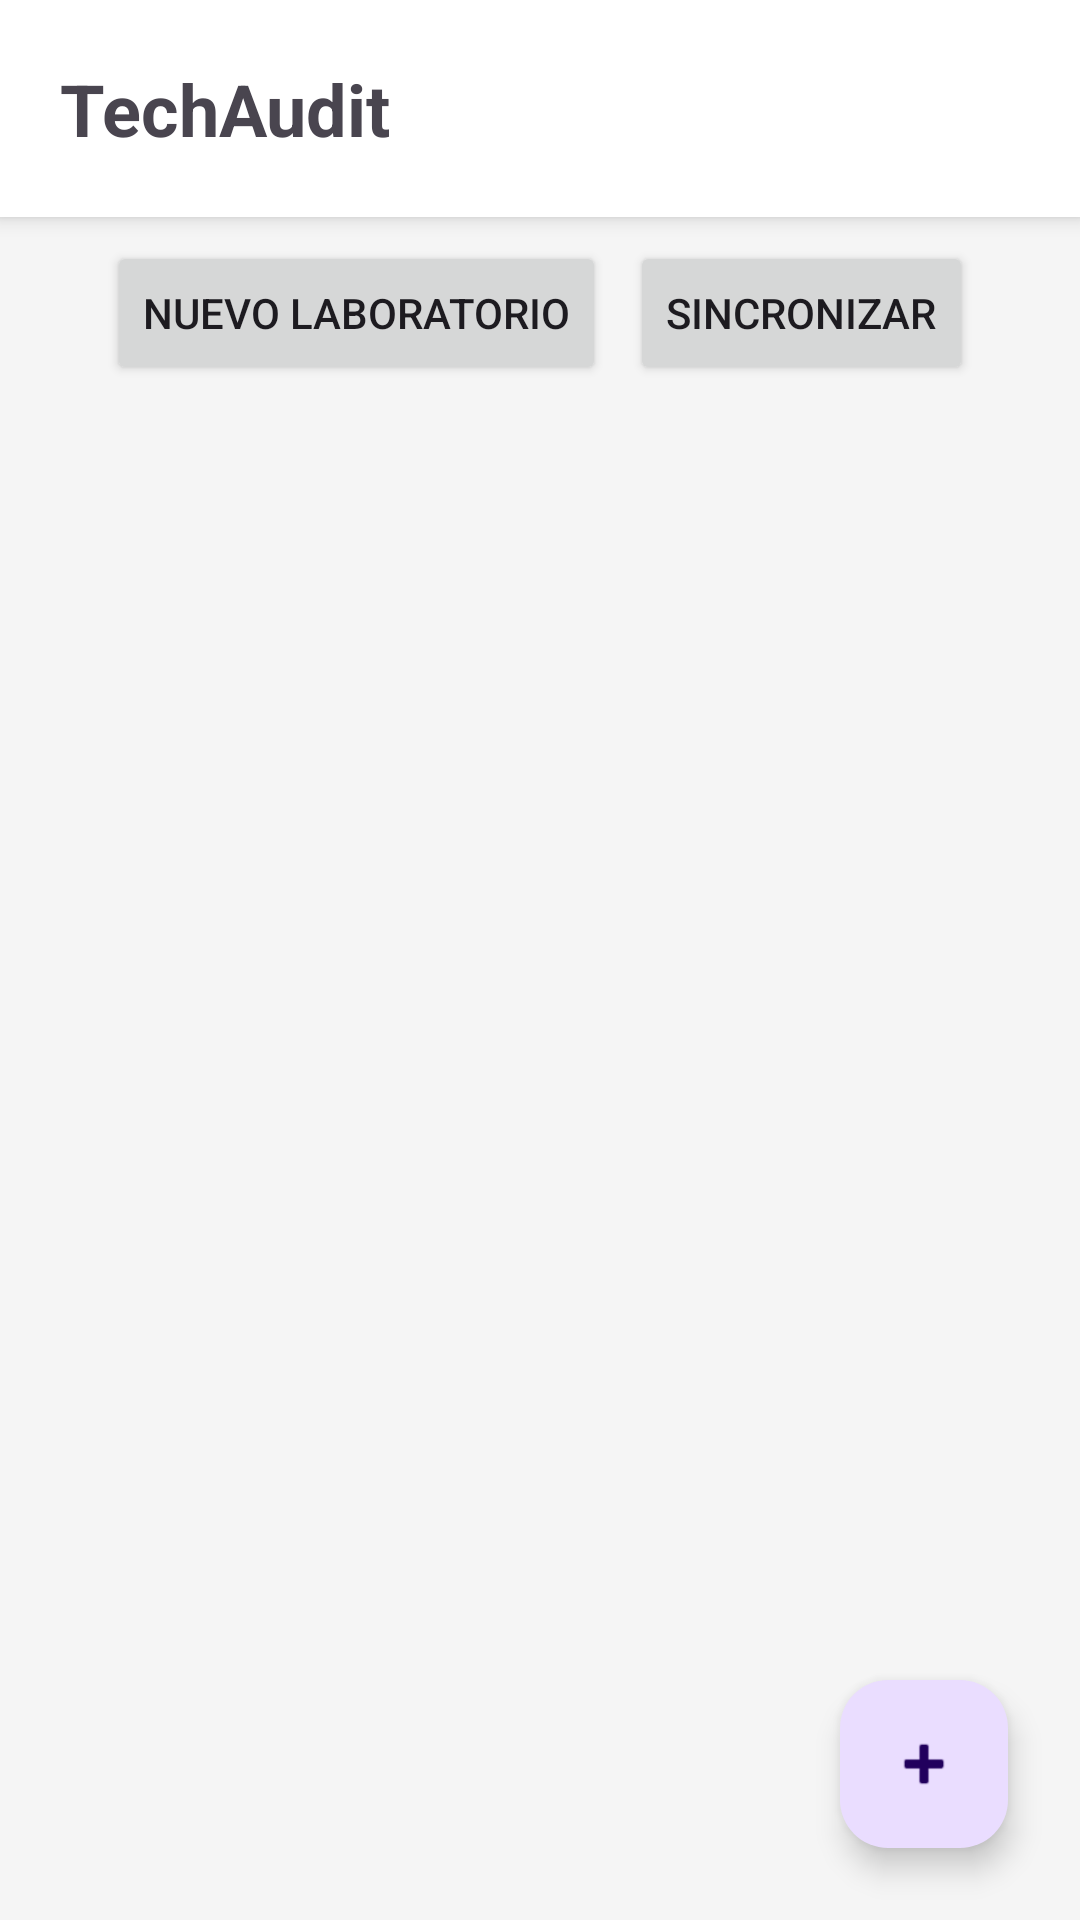

The Android layout XML behind this screen, and the referenced resources:
<!-- AndroidManifest.xml: application theme Theme.TechAudit -->
<!-- res/layout/activity_main.xml -->
<?xml version="1.0" encoding="utf-8"?>
<androidx.constraintlayout.widget.ConstraintLayout
    xmlns:android="http://schemas.android.com/apk/res/android"
    xmlns:app="http://schemas.android.com/apk/res-auto"
    xmlns:tools="http://schemas.android.com/tools"
    android:layout_width="match_parent"
    android:layout_height="match_parent"
    android:background="#F5F5F5"
    tools:context=".MainActivity">

    <TextView
        android:id="@+id/tvHeader"
        android:layout_width="match_parent"
        android:layout_height="wrap_content"
        android:text="TechAudit"
        android:textSize="24sp"
        android:textStyle="bold"
        android:padding="20dp"
        android:background="@color/white"
        android:elevation="4dp"
        app:layout_constraintTop_toTopOf="parent"/>

    
    <LinearLayout
        android:id="@+id/layoutBotones"
        android:layout_width="match_parent"
        android:layout_height="wrap_content"
        android:orientation="horizontal"
        android:gravity="center"
        android:padding="8dp"
        app:layout_constraintTop_toBottomOf="@id/tvHeader">

        <Button
            android:id="@+id/btnNuevoLaboratorio"
            android:layout_width="wrap_content"
            android:layout_height="wrap_content"
            android:text="Nuevo Laboratorio"
            android:layout_marginEnd="8dp"/>

        <Button
            android:id="@+id/btnSincronizar"
            android:layout_width="wrap_content"
            android:layout_height="wrap_content"
            android:text="Sincronizar"/>

    </LinearLayout>

    
    <androidx.recyclerview.widget.RecyclerView
        android:id="@+id/rvLaboratorios"
        android:layout_width="match_parent"
        android:layout_height="80dp"
        android:padding="8dp"
        app:layout_constraintTop_toBottomOf="@id/layoutBotones"
        tools:listitem="@layout/item_laboratorio"/>

    
    <androidx.recyclerview.widget.RecyclerView
        android:id="@+id/rvAuditoria"
        android:layout_width="match_parent"
        android:layout_height="0dp"
        android:paddingTop="8dp"
        android:clipToPadding="false"
        app:layout_constraintTop_toBottomOf="@id/rvLaboratorios"
        app:layout_constraintBottom_toBottomOf="parent"
        tools:listitem="@layout/item_audit"/>

    
    <ProgressBar
        android:id="@+id/progressSync"
        android:layout_width="60dp"
        android:layout_height="60dp"
        android:visibility="gone"
        app:layout_constraintTop_toTopOf="parent"
        app:layout_constraintBottom_toBottomOf="parent"
        app:layout_constraintStart_toStartOf="parent"
        app:layout_constraintEnd_toEndOf="parent"/>

    <com.google.android.material.floatingactionbutton.FloatingActionButton
        android:id="@+id/fabAgregar"
        android:layout_width="wrap_content"
        android:layout_height="wrap_content"
        android:layout_margin="24dp"
        android:src="@android:drawable/ic_input_add"
        android:contentDescription="Agregar Equipo"
        app:layout_constraintBottom_toBottomOf="parent"
        app:layout_constraintEnd_toEndOf="parent"/>

</androidx.constraintlayout.widget.ConstraintLayout>
<!-- res/layout/item_laboratorio.xml (included above) -->
<?xml version="1.0" encoding="utf-8"?>
<com.google.android.material.card.MaterialCardView
    xmlns:android="http://schemas.android.com/apk/res/android"
    xmlns:app="http://schemas.android.com/apk/res-auto"
    android:layout_width="160dp"
    android:layout_height="wrap_content"
    android:layout_margin="8dp"
    app:cardCornerRadius="12dp"
    app:cardElevation="4dp">

    <TextView
        android:id="@+id/tvNombreLaboratorio"
        android:layout_width="match_parent"
        android:layout_height="wrap_content"
        android:text="Lab Redes"
        android:textSize="16sp"
        android:textStyle="bold"
        android:padding="16dp"
        android:gravity="center"/>

</com.google.android.material.card.MaterialCardView>
<!-- res/layout/item_audit.xml (included above) -->
<?xml version="1.0" encoding="utf-8"?>
<androidx.cardview.widget.CardView
    xmlns:android="http://schemas.android.com/apk/res/android"
    xmlns:app="http://schemas.android.com/apk/res-auto"
    xmlns:tools="http://schemas.android.com/tools"
    android:layout_width="match_parent"
    android:layout_height="wrap_content"
    android:layout_marginHorizontal="16dp"
    android:layout_marginVertical="8dp"
    app:cardCornerRadius="12dp"
    app:cardElevation="4dp">

    <androidx.constraintlayout.widget.ConstraintLayout
        android:layout_width="match_parent"
        android:layout_height="wrap_content">

        <View
            android:id="@+id/viewStatusColor"
            android:layout_width="6dp"
            android:layout_height="0dp"
            android:background="#9E9E9E"
            app:layout_constraintTop_toTopOf="parent"
            app:layout_constraintBottom_toBottomOf="parent"
            app:layout_constraintStart_toStartOf="parent"/>

        <TextView
            android:id="@+id/tvNombreEquipo"
            android:layout_width="0dp"
            android:layout_height="wrap_content"
            android:text="Servidor Dell PowerEdge"
            android:textSize="18sp"
            android:textStyle="bold"
            android:textColor="@color/black"
            android:layout_marginStart="12dp"
            android:layout_marginTop="12dp"
            app:layout_constraintStart_toEndOf="@id/viewStatusColor"
            app:layout_constraintTop_toTopOf="parent"
            app:layout_constraintEnd_toEndOf="parent"/>

        <TextView
            android:id="@+id/tvUbicacion"
            android:layout_width="0dp"
            android:layout_height="wrap_content"
            android:text="Rack 4 - Sala de Servidores"
            android:textSize="14sp"
            android:textColor="#757575"
            android:layout_marginTop="4dp"
            android:layout_marginBottom="12dp"
            app:layout_constraintStart_toStartOf="@id/tvNombreEquipo"
            app:layout_constraintTop_toBottomOf="@id/tvNombreEquipo"
            app:layout_constraintBottom_toBottomOf="parent"/>

        <TextView
            android:id="@+id/tvEstadoLabel"
            android:layout_width="wrap_content"
            android:layout_height="wrap_content"
            android:text="PENDIENTE"
            android:textSize="10sp"
            android:textStyle="bold"
            android:paddingHorizontal="8dp"
            android:paddingVertical="2dp"
            android:background="#EEEEEE"
            android:layout_marginEnd="12dp"
            app:layout_constraintEnd_toEndOf="parent"
            app:layout_constraintBottom_toBottomOf="parent"
            app:layout_constraintTop_toTopOf="parent"/>

    </androidx.constraintlayout.widget.ConstraintLayout>
</androidx.cardview.widget.CardView>
<!-- resources referenced by this layout -->
<resources>
  <style name="Theme.TechAudit" parent="Base.Theme.TechAudit" />
  <style name="Base.Theme.TechAudit" parent="Theme.Material3.DayNight.NoActionBar">
          
          
      </style>
  <!-- not gathered from this repository: default colours our renderer supplied (Android Studio template values) -->
  <color name="black">#FF000000</color>
  <color name="white">#FFFFFFFF</color>
</resources>
